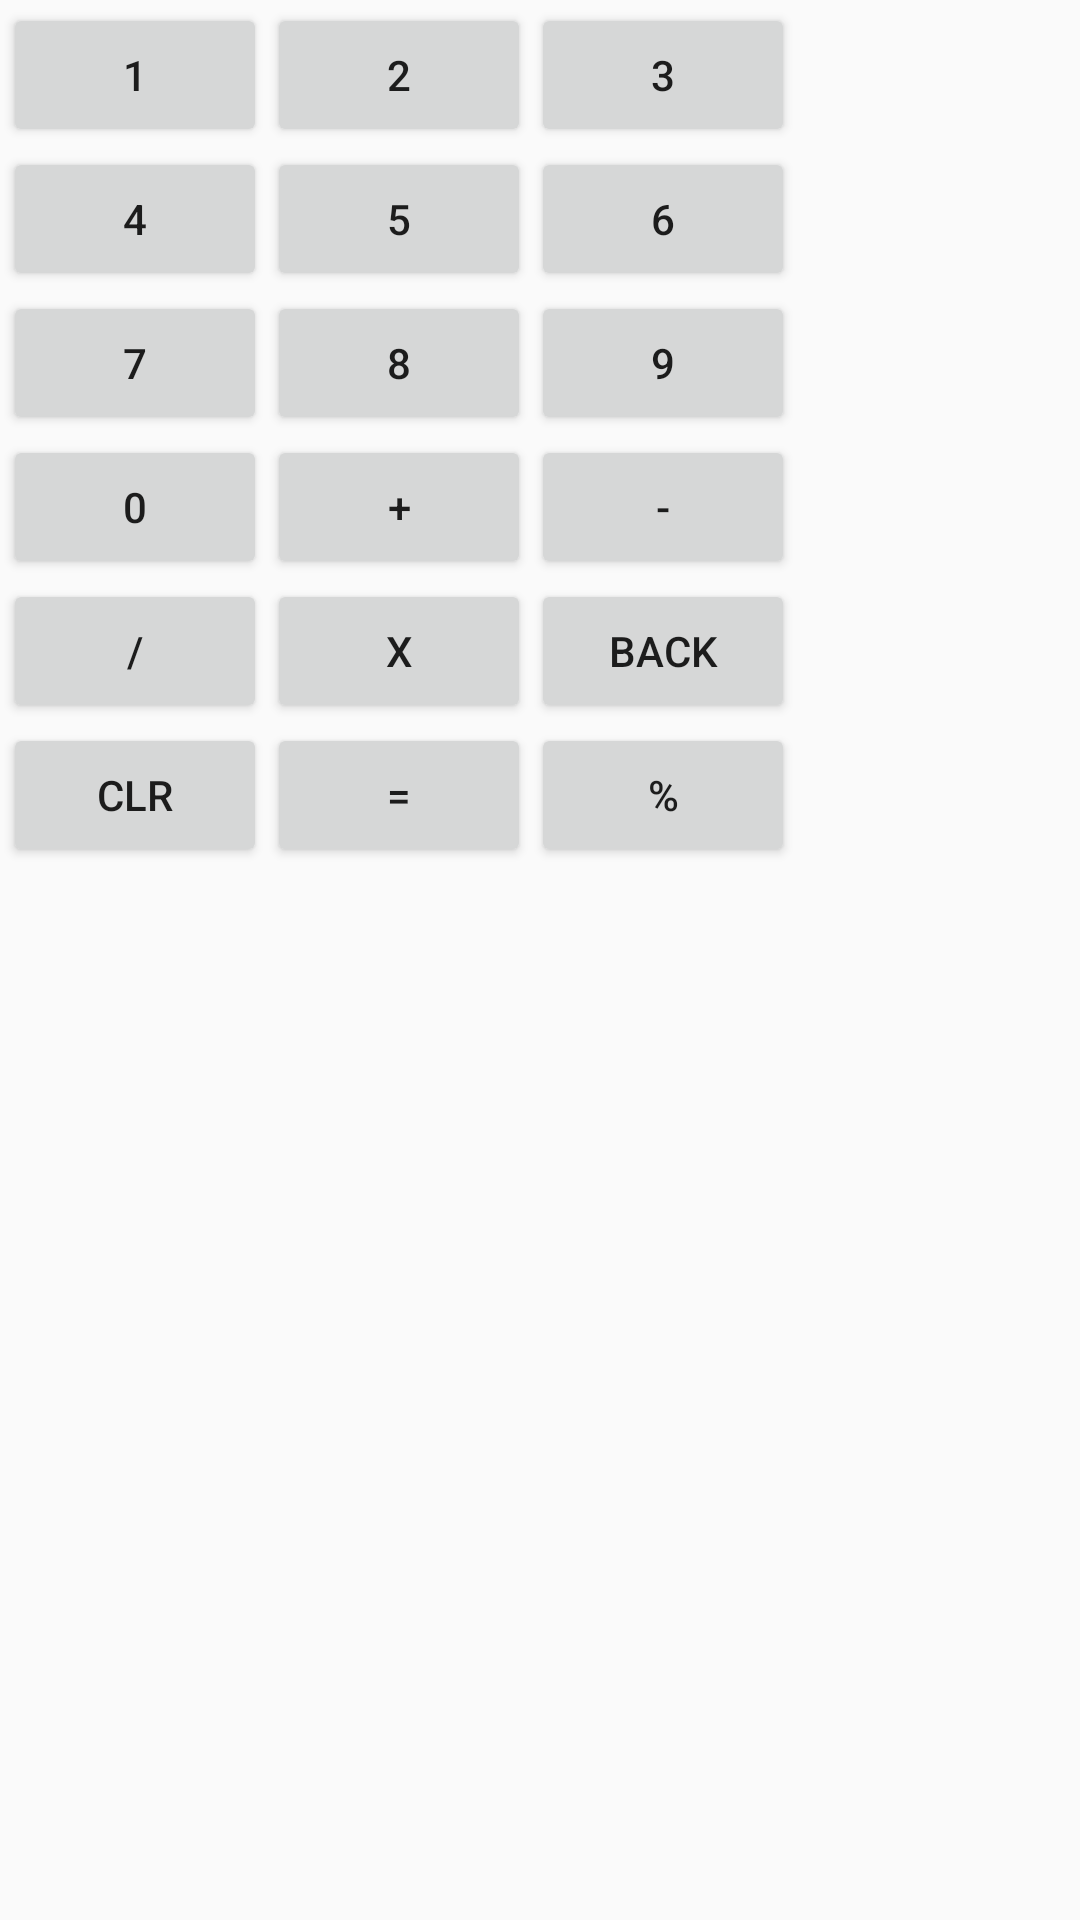

The Android layout XML behind this screen, and the referenced resources:
<!-- AndroidManifest.xml: application theme MyMaterialTheme -->
<!-- res/layout/grid.xml -->
<?xml version="1.0" encoding="utf-8"?>
<LinearLayout xmlns:android="http://schemas.android.com/apk/res/android"
    android:orientation="vertical" android:layout_width="match_parent"
    android:layout_height="match_parent">

    <GridLayout
        android:layout_width="match_parent"
        android:columnCount="3"
        android:rowCount="3"
        android:layout_margin="1dp"
        android:useDefaultMargins="false"
        android:alignmentMode="alignMargins"
        android:rowOrderPreserved="false"
        android:layout_height="match_parent">



            <Button
                android:layout_width="wrap_content"
                android:layout_height="wrap_content"
                android:id="@+id/b1"
                android:text="1" />

            <Button
                android:layout_width="wrap_content"
                android:layout_height="wrap_content"
                android:id="@+id/b2"
                android:text="2" />

            <Button
                android:layout_width="wrap_content"
                android:layout_height="wrap_content"
                android:id="@+id/b3"
                android:text="3" />


            <Button
                android:layout_width="wrap_content"
                android:layout_height="wrap_content"
                android:id="@+id/b4"
                android:text="4" />
            <Button
                android:layout_width="wrap_content"
                android:layout_height="wrap_content"
                android:id="@+id/b5"
                android:text="5" />
            <Button
                android:layout_width="wrap_content"
                android:layout_height="wrap_content"
                android:id="@+id/b6"
                android:text="6" />


            <Button
                android:layout_width="wrap_content"
                android:layout_height="wrap_content"
                android:id="@+id/b7"
                android:text="7" />
            <Button
                android:layout_width="wrap_content"
                android:layout_height="wrap_content"
                android:id="@+id/b8"
                android:text="8" />
            <Button
                android:layout_width="wrap_content"
                android:layout_height="wrap_content"
                android:id="@+id/b9"
                android:text="9" />


            <Button
                android:layout_width="wrap_content"
                android:layout_height="wrap_content"
                android:id="@+id/b0"
                android:text="0" />


            <Button
                android:layout_width="wrap_content"
                android:layout_height="wrap_content"
                android:id="@+id/b10"
                android:text="+" />
            <Button
                android:layout_width="wrap_content"
                android:layout_height="wrap_content"
                android:id="@+id/b11"
                android:text="-" />
            <Button
                android:layout_width="wrap_content"
                android:layout_height="wrap_content"
                android:id="@+id/b12"
                android:text="/" />


            <Button
                android:layout_width="wrap_content"
                android:layout_height="wrap_content"
                android:id="@+id/b13"
                android:text="x" />
            <Button
                android:layout_width="wrap_content"
                android:layout_height="wrap_content"
                android:id="@+id/b14"
                android:text="back" />
            <Button
                android:layout_width="wrap_content"
                android:layout_height="wrap_content"
                android:id="@+id/b15"
                android:text="clr" />



            <Button
                android:layout_width="wrap_content"
                android:layout_height="wrap_content"
                android:id="@+id/b16"
                android:text="=" />
            <Button
                android:layout_width="wrap_content"
                android:layout_height="wrap_content"
                android:id="@+id/b17"
                android:text="%" />


    </GridLayout>
</LinearLayout>
<!-- resources referenced by this layout -->
<resources>
  <style name="MyMaterialTheme" parent="MyMaterialTheme.Base">
          <item name="buttonStyle">@style/MyStyle</item>
  
      </style>
  <style name="MyMaterialTheme.Base" parent="Theme.AppCompat.Light.DarkActionBar">
          <item name="windowNoTitle">true</item>
          <item name="windowActionBar">false</item>
          <item name="colorPrimary">@color/colorPrimary</item>
          <item name="colorPrimaryDark">@color/colorPrimaryDark</item>
          <item name="colorAccent">@color/colorAccent</item>
      </style>
  <style name="MyStyle" parent="@style/Widget.AppCompat.Button">
          <item name="android:layout_margin">50dp</item>
          <item name="android:layout_marginRight">5dp</item>
          <item name="android:layout_marginLeft">5dp</item>
          <item name="android:layout_marginBottom">5dp</item>
          <item name="android:layout_marginTop">5dp</item>
      </style>
  <!-- not gathered from this repository: default colours our renderer supplied (Android Studio template values) -->
  <color name="colorPrimary">#FF6200EE</color>
  <color name="colorPrimaryDark">#FF3700B3</color>
  <color name="colorAccent">#FF03DAC5</color>
</resources>
